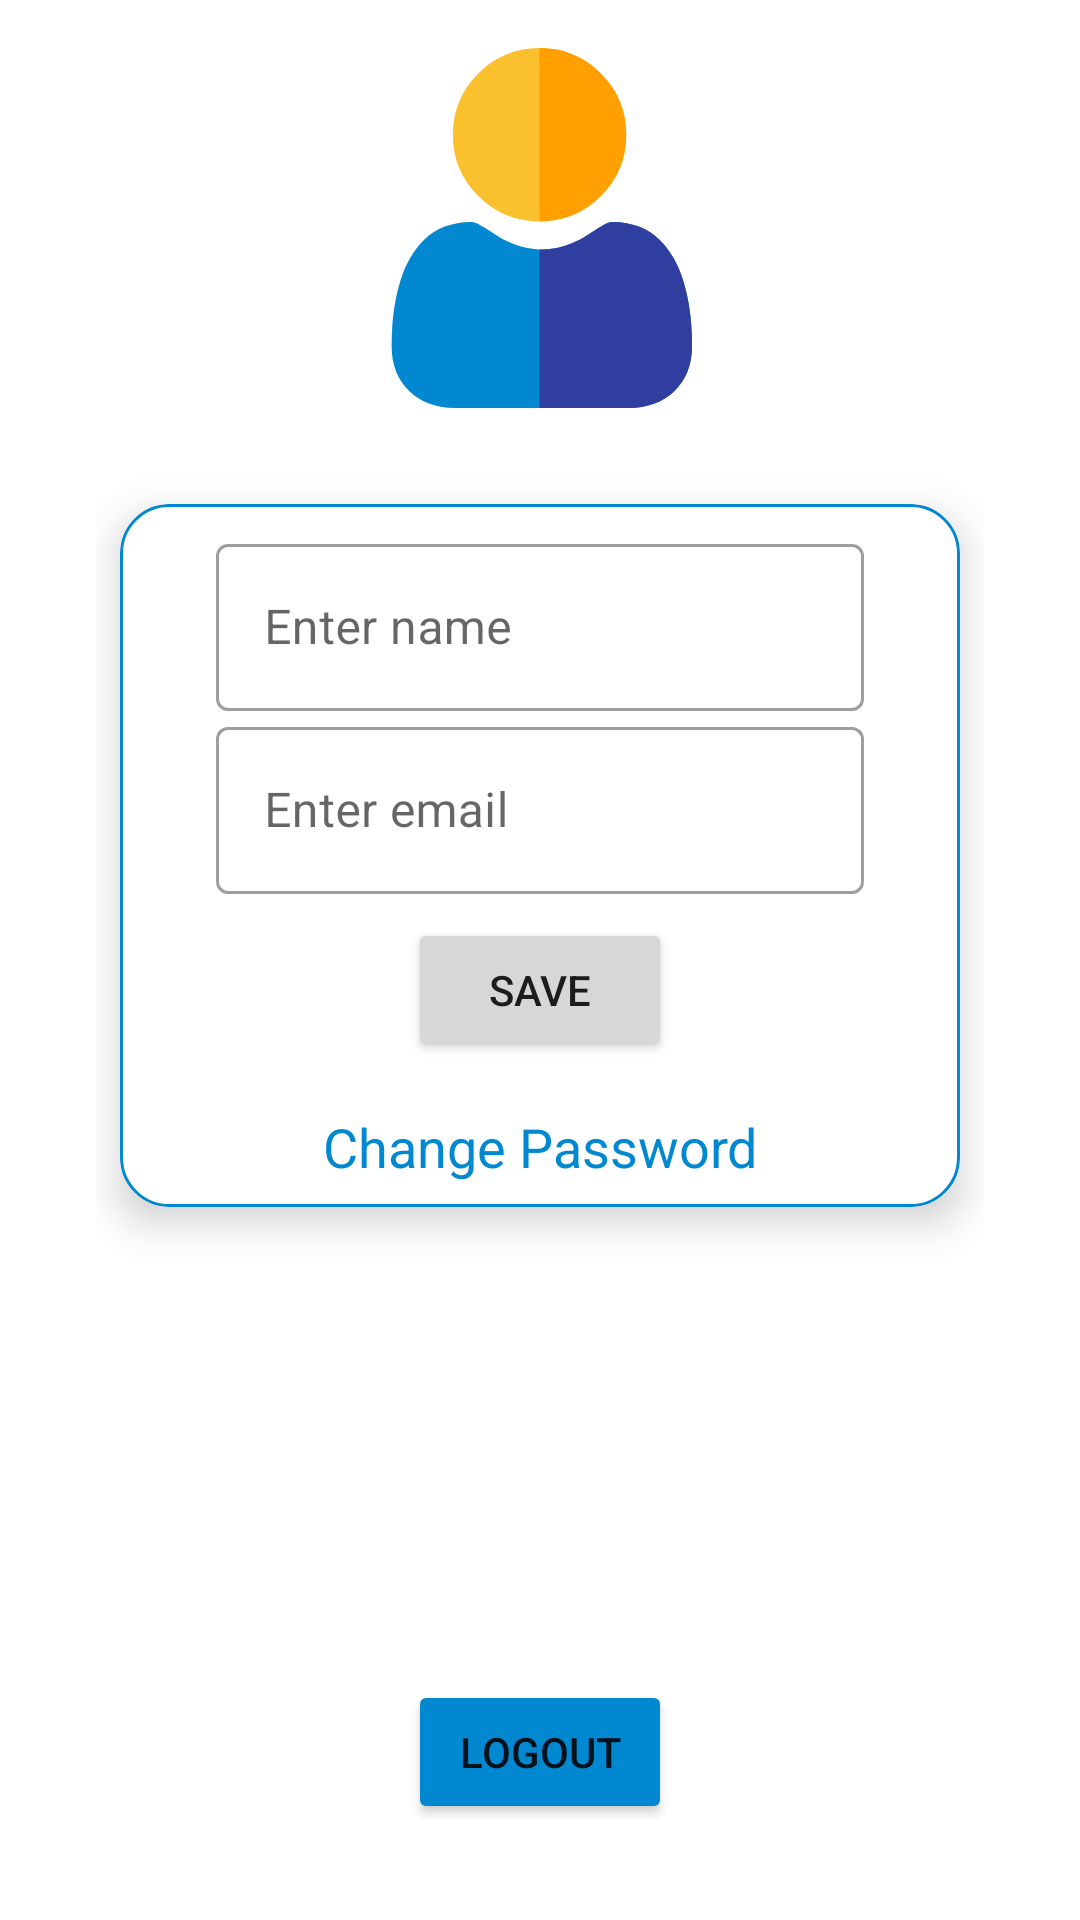

This screen was rendered from an Android layout file. Write that file and the resources it references.
<!-- AndroidManifest.xml: application theme Theme.DamAppChat -->
<!-- res/layout/activity_login_profile.xml -->
<?xml version="1.0" encoding="utf-8"?>
<androidx.constraintlayout.widget.ConstraintLayout xmlns:android="http://schemas.android.com/apk/res/android"
    xmlns:app="http://schemas.android.com/apk/res-auto"
    xmlns:tools="http://schemas.android.com/tools"
    android:layout_width="match_parent"
    android:layout_height="match_parent"
    android:paddingLeft="32dp"
    android:paddingRight="32dp"
    tools:context=".profile.ProfileActivity">

    
    <include
        layout="@layout/custom_progressbar"
        android:id="@+id/progressBar"
        android:visibility="gone"/>

    
    <ImageView
        android:id="@+id/ivAvatar"
        android:layout_width="120dp"
        android:layout_height="120dp"
        android:layout_marginTop="16dp"
        android:contentDescription="@string/app_s_logo"
        android:onClick="changeAvatar"
        android:src="@drawable/ic_user"
        app:layout_constraintEnd_toEndOf="parent"
        app:layout_constraintHorizontal_bias="0.5"
        app:layout_constraintStart_toStartOf="parent"
        app:layout_constraintTop_toTopOf="parent" />

    <androidx.cardview.widget.CardView
        android:id="@+id/cardView2"
        android:layout_width="match_parent"
        android:layout_height="wrap_content"
        android:layout_marginStart="8dp"
        android:layout_marginTop="32dp"
        android:layout_marginEnd="8dp"
        app:cardCornerRadius="16dp"
        app:cardElevation="8dp"
        app:layout_constraintEnd_toEndOf="parent"
        app:layout_constraintStart_toStartOf="parent"
        app:layout_constraintTop_toBottomOf="@+id/ivAvatar">

        <LinearLayout
            android:layout_width="match_parent"
            android:layout_height="wrap_content"
            android:background="@drawable/card_border"
            android:gravity="center"
            android:orientation="vertical"
            android:paddingStart="32dp"
            android:paddingTop="8dp"
            android:paddingEnd="32dp">

            <com.google.android.material.textfield.TextInputLayout
                style="@style/Widget.MaterialComponents.TextInputLayout.OutlinedBox"
                android:layout_width="match_parent"
                android:layout_height="match_parent"
                android:gravity="center">

                <com.google.android.material.textfield.TextInputEditText
                    android:id="@+id/etName"
                    android:layout_width="match_parent"
                    android:layout_height="wrap_content"
                    android:layout_marginTop="8dp"
                    android:hint="@string/enter_name"
                    android:inputType="text"
                    android:imeOptions="actionDone"/>

            </com.google.android.material.textfield.TextInputLayout>

            <com.google.android.material.textfield.TextInputLayout
                style="@style/Widget.MaterialComponents.TextInputLayout.OutlinedBox"
                android:layout_width="match_parent"
                android:layout_height="match_parent"
                android:gravity="center">

                <com.google.android.material.textfield.TextInputEditText
                    android:id="@+id/etEmail"
                    android:layout_width="match_parent"
                    android:layout_height="wrap_content"
                    android:layout_marginTop="8dp"
                    android:hint="@string/enter_email"
                    android:inputType="textEmailAddress"
                    android:imeOptions="actionDone"/>

            </com.google.android.material.textfield.TextInputLayout>

            
            <Button
                android:id="@+id/btnSignup"
                android:layout_width="wrap_content"
                android:layout_height="wrap_content"
                android:layout_marginTop="8dp"
                android:layout_marginBottom="8dp"
                android:onClick="btnSaveClick"
                android:text="@string/save" />

            <TextView
                android:id="@+id/textView2"
                android:layout_width="match_parent"
                android:layout_height="wrap_content"
                android:layout_marginTop="8dp"
                android:layout_marginBottom="8dp"
                android:gravity="center_horizontal"
                android:onClick="btnChangePasswordClick"
                android:text="@string/change_password"
                android:textAppearance="@style/TextAppearance.AppCompat.Medium"
                android:textColor="@color/colorSecondary"
                app:layout_constraintEnd_toEndOf="parent"
                app:layout_constraintStart_toStartOf="parent" />

        </LinearLayout>
    </androidx.cardview.widget.CardView>

    

    
    <Button
        android:id="@+id/btnLogout"
        android:layout_width="wrap_content"
        android:layout_height="wrap_content"
        android:layout_marginBottom="32dp"
        android:onClick="btnSignOut"
        android:text="@string/logout"
        app:backgroundTint="@color/colorSecondary"
        app:layout_constraintBottom_toBottomOf="parent"
        app:layout_constraintEnd_toEndOf="parent"
        app:layout_constraintHorizontal_bias="0.5"
        app:layout_constraintStart_toStartOf="parent" />

</androidx.constraintlayout.widget.ConstraintLayout>
<!-- res/layout/custom_progressbar.xml (included above) -->
<?xml version="1.0" encoding="utf-8"?>
<androidx.cardview.widget.CardView xmlns:android="http://schemas.android.com/apk/res/android"
    android:layout_width="match_parent"
    android:layout_height="match_parent"
    android:background="#33ffffff"
    android:elevation="16dp">


    <LinearLayout
        android:layout_width="match_parent"
        android:layout_height="match_parent"
        android:orientation="vertical"
        android:gravity="center">

        <ProgressBar
            android:id="@+id/progressBar"
            style="?android:attr/progressBarStyle"
            android:layout_width="wrap_content"
            android:layout_height="wrap_content" />

        <TextView
            android:id="@+id/tvProgressBar"
            android:layout_width="wrap_content"
            android:layout_height="wrap_content"
            android:layout_marginTop="8dp"
            android:text="@string/loading_please_wait"
            android:textColor="@color/colorSecondary" />
    </LinearLayout>
</androidx.cardview.widget.CardView>
<!-- resources referenced by this layout -->
<resources>
  <color name="colorSecondary">#0288D1</color>
  <!-- drawable card_border (drawable) -->
  <?xml version="1.0" encoding="utf-8"?>
  <shape xmlns:android="http://schemas.android.com/apk/res/android"
      android:shape="rectangle">
      <stroke android:width="1dp"
          android:color="@color/colorSecondary"/>
      <corners android:radius="16dp"/>
  
  </shape>
  <!-- drawable ic_user: vector/xml drawable (drawable, 2779 chars, omitted) -->
  <string name="app_s_logo">Apps logo</string>
  <string name="change_password">Change Password</string>
  <string name="enter_email">Enter email</string>
  <string name="enter_name">Enter name</string>
  <string name="loading_please_wait">Loading, please wait ...</string>
  <string name="logout">Logout</string>
  <string name="save">Save</string>
  <style name="Theme.DamAppChat" parent="Theme.MaterialComponents.Light.DarkActionBar">
          
          <item name="colorPrimary">@color/colorPrimary</item>
          <item name="colorPrimaryVariant">@color/colorPrimaryVariant</item>
          <item name="colorOnPrimary">@color/black</item>
          
          <item name="colorSecondary">@color/colorSecondary</item>
          <item name="colorSecondaryVariant">@color/colorSecondaryVariant</item>
          <item name="colorOnSecondary">@color/white</item>
          
          <item name="android:statusBarColor" tools:targetApi="l">?attr/colorPrimaryVariant</item>
          
      </style>
  <color name="colorPrimary">#FBC02D</color>
  <color name="colorPrimaryVariant">#FFA000</color>
  <color name="black">#FF000000</color>
  <color name="colorSecondaryVariant">#303F9F</color>
  <color name="white">#FFFFFFFF</color>
</resources>
